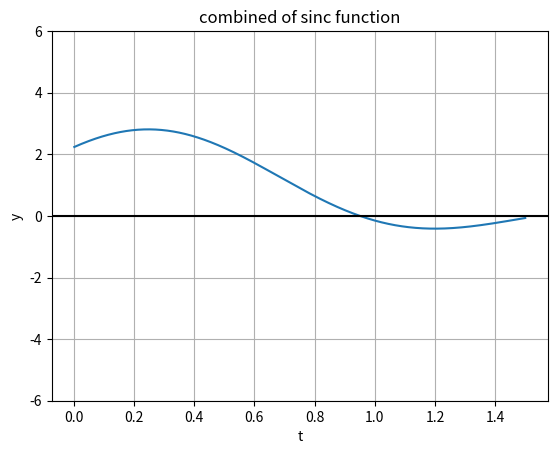

Write Python code to recreate this figure.
import matplotlib.pyplot as plot
import numpy as np

T_b=0.2
# Sampling rate 1000 hz / second
t = np.linspace(0, 1.5, 1000, endpoint=True)

# Define the sinc function
def sinc(x):
    return np.sin(x)/x

# Define the p(t) fuction
def p(t):
    return sinc(t/T_b)

# Plot the square wave signal
plot.plot(t, p(t)+(0.8*p(t-T_b))+(1.2*p(t-2*T_b))+(0.3*p(t-3*T_b)))

# Give a title for the square wave plot
plot.title('combined of sinc function')

# Give x axis label for the square wave plot
plot.xlabel('t')

# Give y axis label for the square wave plot
plot.ylabel('y')
plot.grid(True, which='both')

# Provide x axis and line color
plot.axhline(y=0, color='k')

# Set the max and min values for y axis
plot.ylim(-6, 6)

# Display the square wave drawn
plot.show()